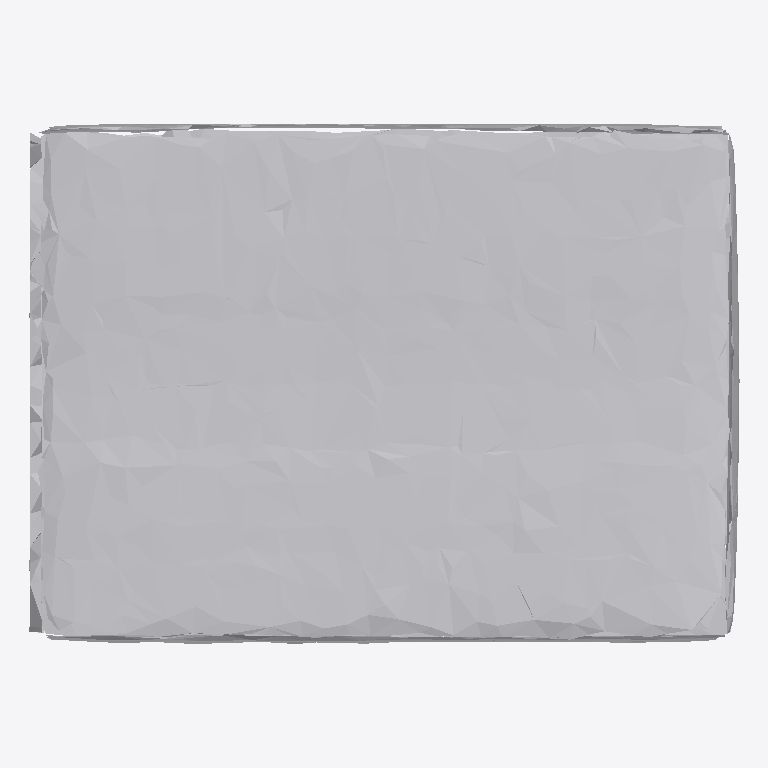
Plan cut of the same IFC building model at storey 'Ground Floor' (level 0.00 m, cut at 1.40 m), seen from above with north up, elements coloured by IFC class: 1 other element (light grey). No cut surface shows.
Extent 0.888 m × 0.650 m × 0.314 m (x, y, z). Storeys (1): Ground Floor at 0.00 m. Elements (1): 1 IfcFurniture.

HEADER;
FILE_DESCRIPTION(('ViewDefinition [CoordinationView]'),'2;1');
FILE_NAME('','2026-07-12T15:43:45',(''),(''),'IfcOpenShell 0.8.0','IfcOpenShell 0.8.0','');
FILE_SCHEMA(('IFC4'));
ENDSEC;
DATA;
#17=IFCPROJECT('0BaycliuDEC9uhw3k5pgjV',#5,'Office Project',$,$,$,$,(#15),#10);
#20=IFCSITE('1NzrnP8LXE3QusINgIfw3w',#5,'Site',$,$,#19,$,$,.ELEMENT.,$,$,$,$,$);
#22=IFCBUILDING('22h29V2e1FUBQAu1uPImJy',#5,'Building',$,$,#21,$,$,.ELEMENT.,$,$,$);
#24=IFCBUILDINGSTOREY('0fyMFjzPj4fvi52sewcG_G',#5,'Ground Floor',$,$,#23,$,$,.ELEMENT.,0.0);
#35=IFCFURNITURE('0hCOKx129EsvmsiOOn$IAq',#5,'sofa',$,$,#34,#31,$,$);
ENDSEC;
